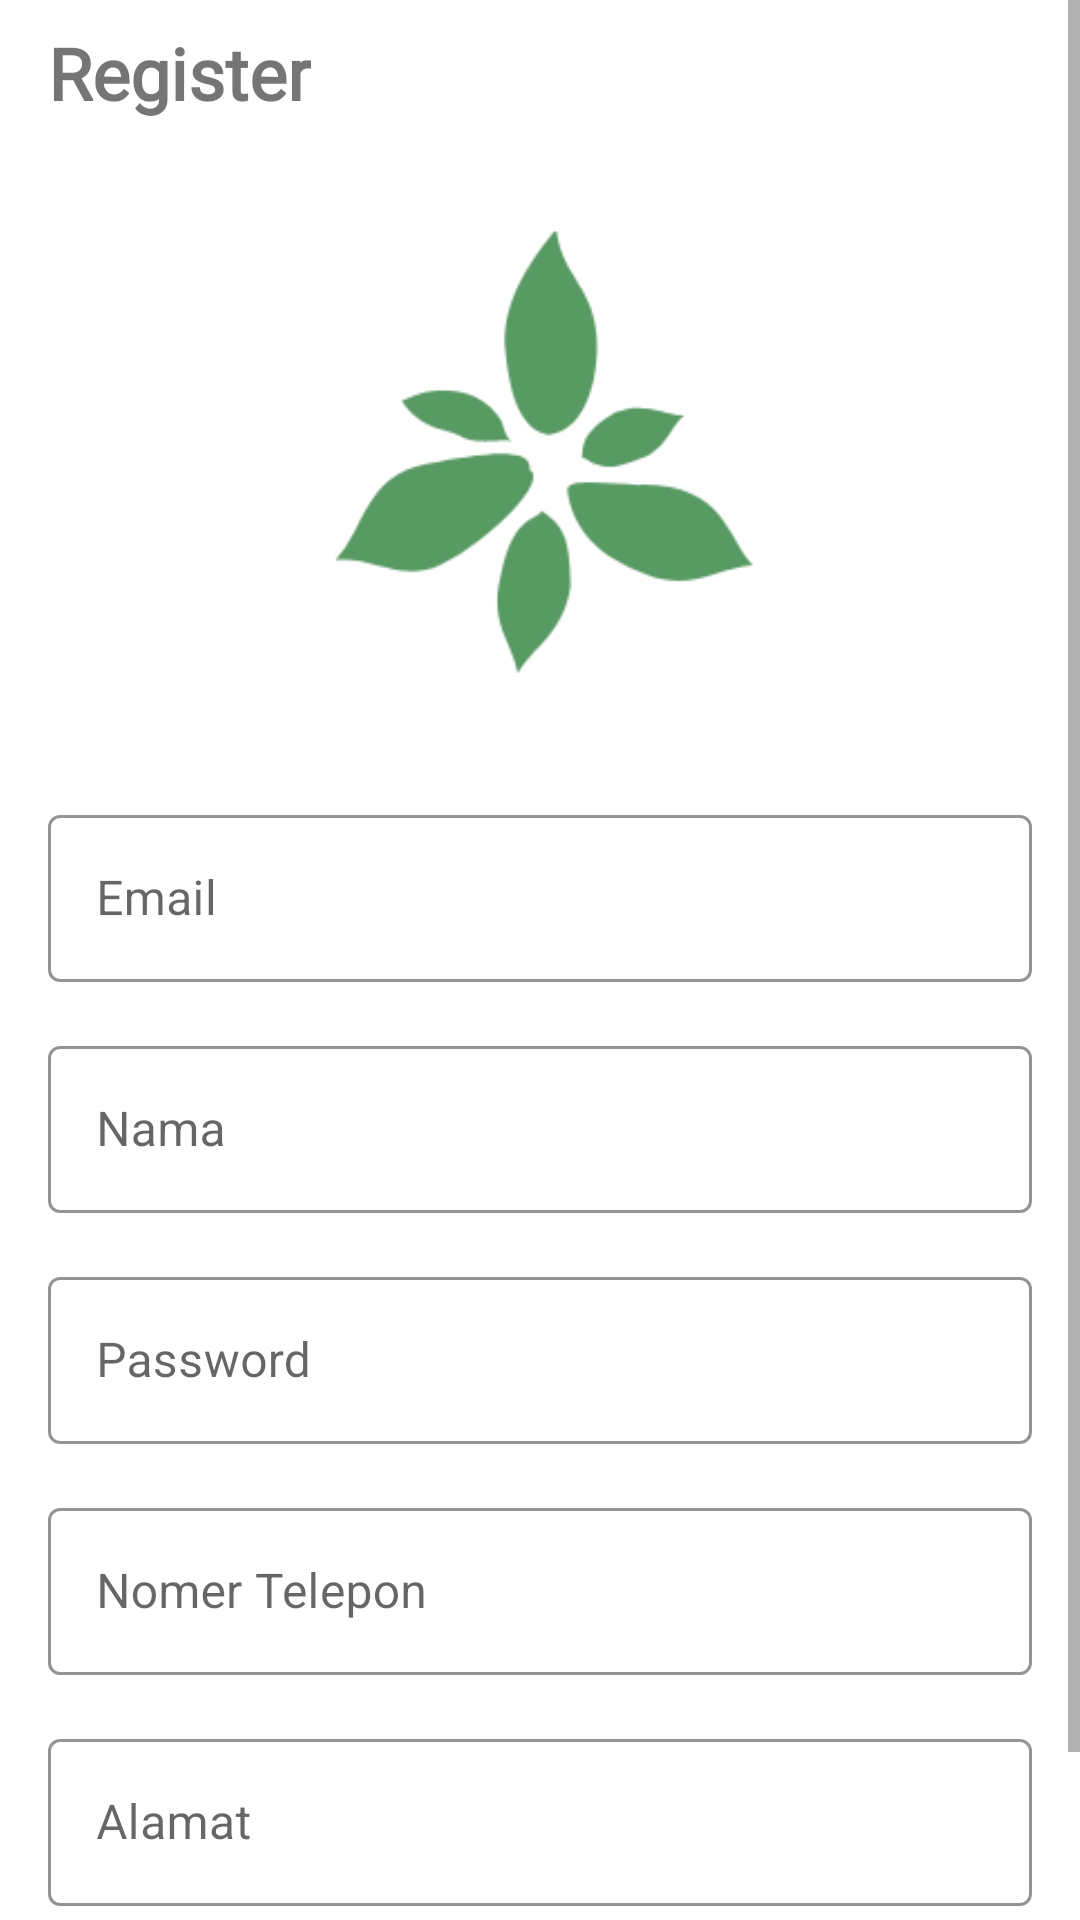

Layout XML and referenced resources for this Android screen:
<!-- AndroidManifest.xml: application theme Theme.AuthenticationApp -->
<!-- res/layout/activity_register_seller.xml -->
<?xml version="1.0" encoding="utf-8"?>
<ScrollView xmlns:android="http://schemas.android.com/apk/res/android"
    xmlns:app="http://schemas.android.com/apk/res-auto"
    xmlns:tools="http://schemas.android.com/tools"
    android:layout_height="match_parent"
    android:layout_width="match_parent">
    <androidx.constraintlayout.widget.ConstraintLayout
        android:layout_width="match_parent"
        android:layout_height="match_parent"
        tools:context=".activity.RegisterSellerActivity">


        <TextView
            android:id="@+id/Register"
            android:layout_width="wrap_content"
            android:layout_height="wrap_content"
            android:layout_marginStart="16dp"
            android:layout_marginTop="8dp"
            android:text="Register"
            android:textSize="24sp"
            android:textStyle="bold"
            android:fontFamily="@font/montserrat"
            app:layout_constraintStart_toStartOf="parent"
            app:layout_constraintTop_toTopOf="parent" />

        <ImageView
            android:id="@+id/imageView"
            android:layout_width="382dp"
            android:layout_height="194dp"
            app:layout_constraintEnd_toEndOf="parent"
            app:layout_constraintHorizontal_bias="0.384"
            app:layout_constraintStart_toStartOf="parent"
            app:layout_constraintTop_toBottomOf="@+id/Register"
            android:layout_marginTop="16dp"
            app:srcCompat="@drawable/beli_pangan__1__removebg_preview" />

        <com.google.android.material.textfield.TextInputLayout
            android:id="@+id/iLEmailRegister"
            android:layout_height="wrap_content"
            android:layout_width="match_parent"
            android:layout_marginLeft="16dp"
            android:layout_marginTop="16dp"
            android:layout_marginRight="16dp"
            android:fontFamily="@font/montserrat"
            app:boxStrokeColor="@color/green"
            app:layout_constraintEnd_toEndOf="parent"
            app:layout_constraintStart_toStartOf="parent"
            app:layout_constraintTop_toBottomOf="@+id/imageView"
            style="@style/Widget.MaterialComponents.TextInputLayout.OutlinedBox">

            <com.google.android.material.textfield.TextInputEditText
                android:id="@+id/etEmail"
                android:layout_width="match_parent"
                android:layout_height="wrap_content"
                android:hint="Email"
                android:inputType="textEmailAddress"/>

        </com.google.android.material.textfield.TextInputLayout>

        <com.google.android.material.textfield.TextInputLayout
            android:id="@+id/iLNamaRegister"
            android:layout_height="wrap_content"
            android:layout_width="match_parent"
            android:layout_marginLeft="16dp"
            android:layout_marginTop="16dp"
            android:layout_marginRight="16dp"
            android:fontFamily="@font/montserrat"
            app:boxStrokeColor="@color/green"
            app:layout_constraintEnd_toEndOf="parent"
            app:layout_constraintStart_toStartOf="parent"
            app:layout_constraintTop_toBottomOf="@+id/iLEmailRegister"
            style="@style/Widget.MaterialComponents.TextInputLayout.OutlinedBox">

            <com.google.android.material.textfield.TextInputEditText
                android:id="@+id/etNama"
                android:layout_width="match_parent"
                android:layout_height="wrap_content"
                android:hint="Nama"
                android:inputType="textPersonName"/>

        </com.google.android.material.textfield.TextInputLayout>

        <com.google.android.material.textfield.TextInputLayout
            android:id="@+id/iLPasswordRegister"
            android:layout_height="wrap_content"
            android:layout_width="match_parent"
            android:layout_marginLeft="16dp"
            android:layout_marginTop="16dp"
            android:layout_marginRight="16dp"
            android:fontFamily="@font/montserrat"
            app:boxStrokeColor="@color/green"
            app:layout_constraintEnd_toEndOf="parent"
            app:layout_constraintStart_toStartOf="parent"
            app:layout_constraintTop_toBottomOf="@+id/iLNamaRegister"
            style="@style/Widget.MaterialComponents.TextInputLayout.OutlinedBox">

            <com.google.android.material.textfield.TextInputEditText
                android:id="@+id/etPassword"
                android:layout_width="match_parent"
                android:layout_height="wrap_content"
                android:hint="Password"
                android:inputType="textPassword"/>

        </com.google.android.material.textfield.TextInputLayout>

        <com.google.android.material.textfield.TextInputLayout
            android:id="@+id/iLTelpRegister"
            android:layout_height="wrap_content"
            android:layout_width="match_parent"
            android:layout_marginLeft="16dp"
            android:layout_marginTop="16dp"
            android:layout_marginRight="16dp"
            android:fontFamily="@font/montserrat"
            app:boxStrokeColor="@color/green"
            app:layout_constraintEnd_toEndOf="parent"
            app:layout_constraintStart_toStartOf="parent"
            app:layout_constraintTop_toBottomOf="@+id/iLPasswordRegister"
            style="@style/Widget.MaterialComponents.TextInputLayout.OutlinedBox">

            <com.google.android.material.textfield.TextInputEditText
                android:id="@+id/etNoTelpon"
                android:layout_width="match_parent"
                android:layout_height="wrap_content"
                android:hint="Nomer Telepon"
                android:inputType="number"/>

        </com.google.android.material.textfield.TextInputLayout>

        <com.google.android.material.textfield.TextInputLayout
            android:id="@+id/iLAlamatRegister"
            android:layout_height="wrap_content"
            android:layout_width="match_parent"
            android:layout_marginLeft="16dp"
            android:layout_marginTop="16dp"
            android:layout_marginRight="16dp"
            android:fontFamily="@font/montserrat"
            app:boxStrokeColor="@color/green"
            app:layout_constraintEnd_toEndOf="parent"
            app:layout_constraintStart_toStartOf="parent"
            app:layout_constraintTop_toBottomOf="@+id/iLTelpRegister"
            style="@style/Widget.MaterialComponents.TextInputLayout.OutlinedBox">

            <com.google.android.material.textfield.TextInputEditText
                android:id="@+id/etAlamat"
                android:layout_width="match_parent"
                android:layout_height="wrap_content"
                android:hint="Alamat"
                android:inputType="textMultiLine"/>

        </com.google.android.material.textfield.TextInputLayout>

        <Button
            android:id="@+id/btnRegister"
            android:layout_width="wrap_content"
            android:layout_height="50dp"
            android:onClick="register"
            android:text="Register"
            android:textStyle="bold"
            android:layout_marginRight="16dp"
            android:layout_marginTop="16dp"
            app:layout_constraintEnd_toEndOf="parent"
            app:layout_constraintTop_toBottomOf="@+id/iLAlamatRegister" />


    </androidx.constraintlayout.widget.ConstraintLayout>
</ScrollView>
<!-- resources referenced by this layout -->
<resources>
  <color name="green">#25cf52</color>
  <!-- drawable beli_pangan__1__removebg_preview: png bitmap (drawable, 7790 bytes) -->
  <style name="Theme.AuthenticationApp" parent="Theme.MaterialComponents.DayNight.NoActionBar">
          
          <item name="colorPrimary">@color/green</item>
          <item name="colorPrimaryVariant">@color/green</item>
          <item name="colorOnPrimary">@color/white</item>
          
          <item name="colorSecondary">@color/teal_200</item>
          <item name="colorSecondaryVariant">@color/teal_700</item>
          <item name="colorOnSecondary">@color/black</item>
          
          <item name="android:statusBarColor" tools:targetApi="l">?attr/colorPrimaryVariant</item>
          
  
  
      </style>
  <color name="white">#FFFFFFFF</color>
  <color name="teal_200">#FF03DAC5</color>
  <color name="teal_700">#FF018786</color>
  <color name="black">#FF000000</color>
</resources>
